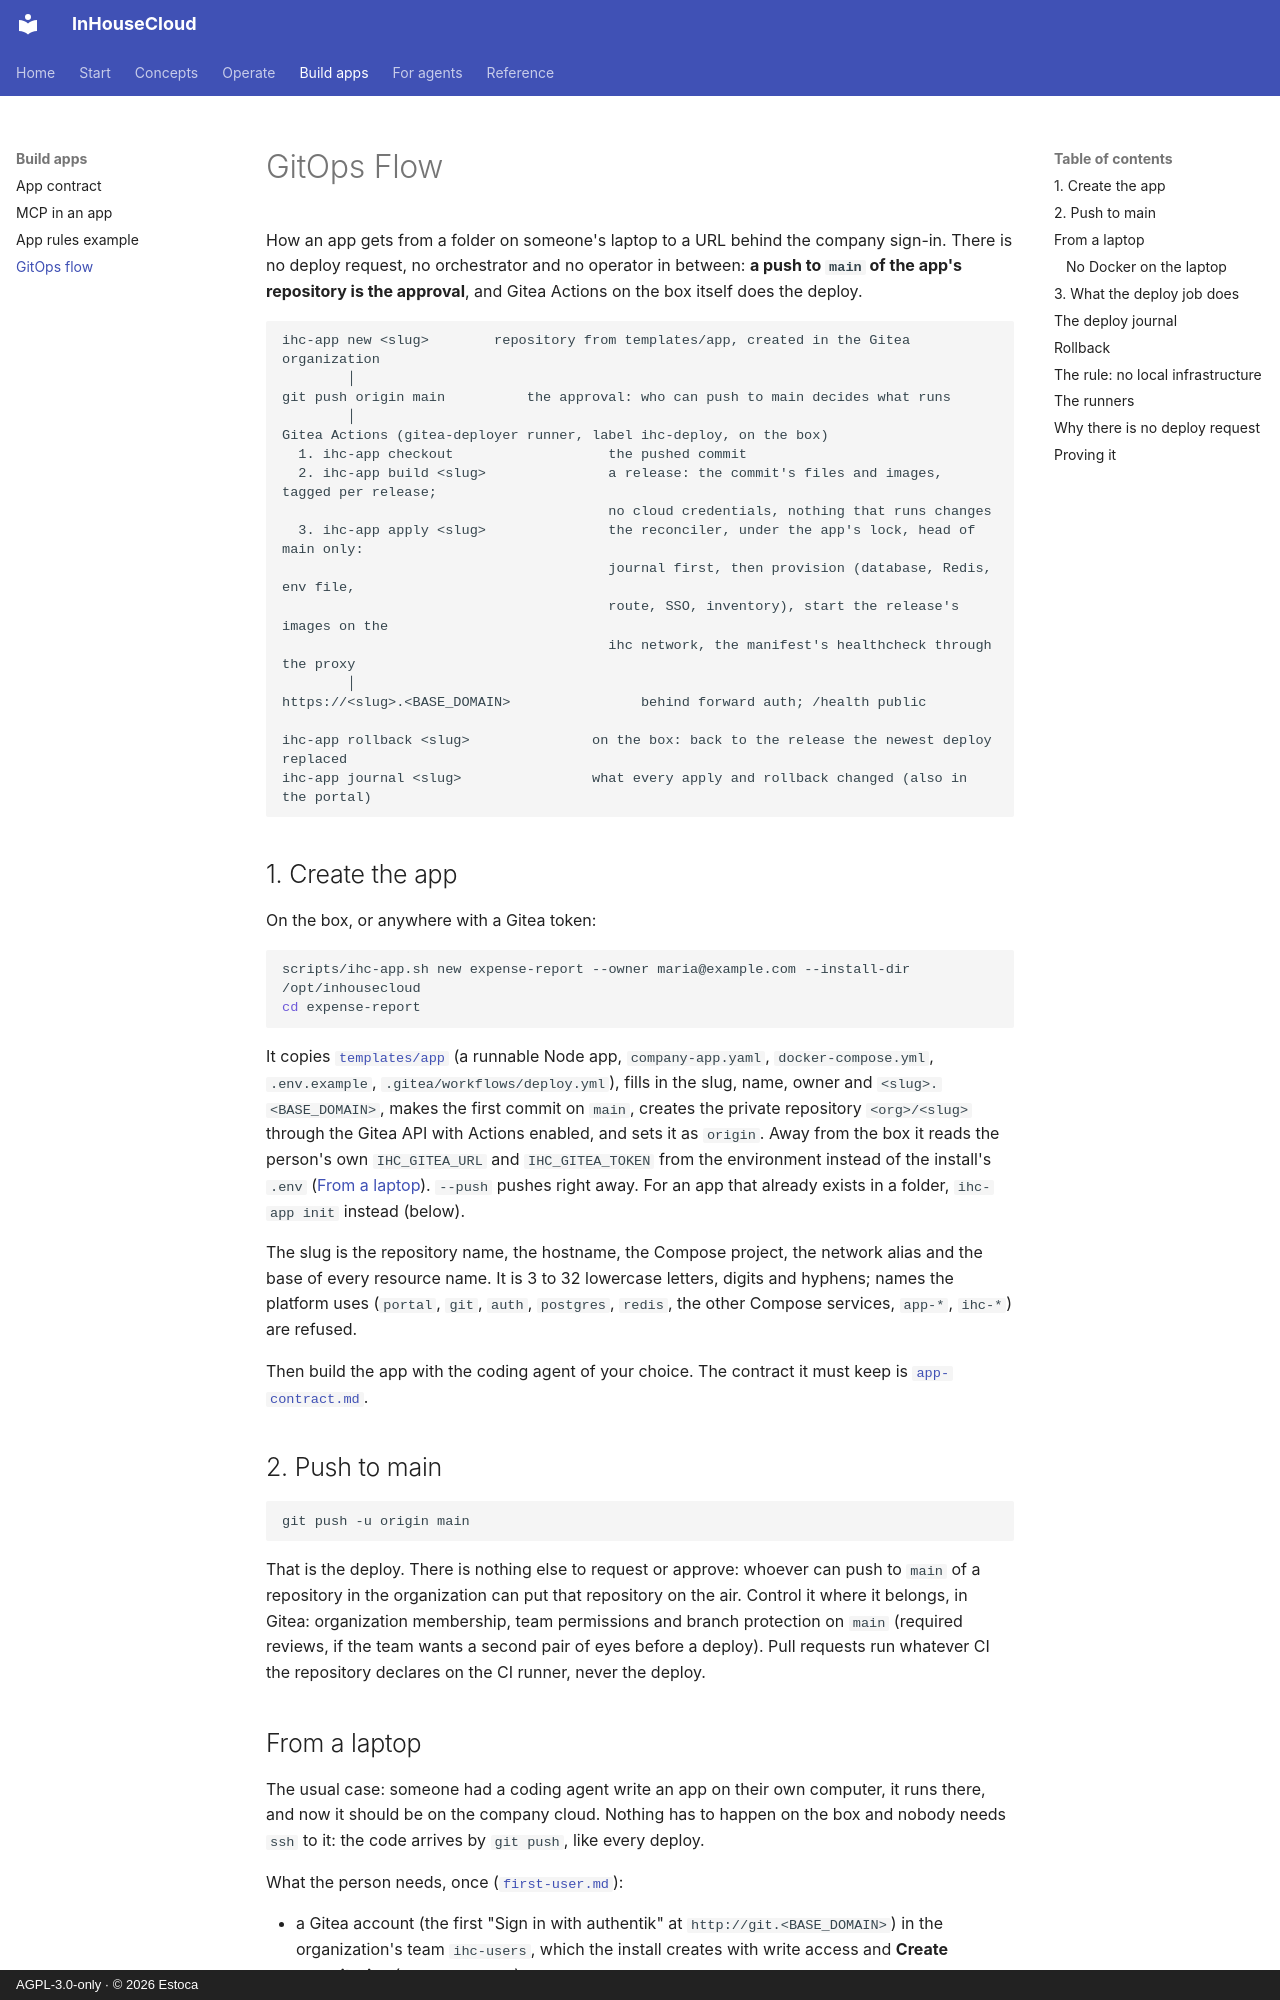

repository: Estoca/inhousecloud · page: gitops-flow/index.html · generator: mkdocs · copyright: AGPL-3.0-only · © 2026 Estoca

# GitOps Flow

How an app gets from a folder on someone's laptop to a URL behind the company sign-in. There is no deploy request, no orchestrator and no operator in between: **a push to `main` of the app's repository is the approval**, and Gitea Actions on the box itself does the deploy.

```text
ihc-app new <slug>        repository from templates/app, created in the Gitea organization
        │
git push origin main          the approval: who can push to main decides what runs
        │
Gitea Actions (gitea-deployer runner, label ihc-deploy, on the box)
  1. ihc-app checkout                   the pushed commit
  2. ihc-app build <slug>               a release: the commit's files and images, tagged per release;
                                        no cloud credentials, nothing that runs changes
  3. ihc-app apply <slug>               the reconciler, under the app's lock, head of main only:
                                        journal first, then provision (database, Redis, env file,
                                        route, SSO, inventory), start the release's images on the
                                        ihc network, the manifest's healthcheck through the proxy
        │
https://<slug>.<BASE_DOMAIN>                behind forward auth; /health public

ihc-app rollback <slug>               on the box: back to the release the newest deploy replaced
ihc-app journal <slug>                what every apply and rollback changed (also in the portal)
```

## 1. Create the app

On the box, or anywhere with a Gitea token:

```bash
scripts/ihc-app.sh new expense-report --owner maria@example.com --install-dir /opt/inhousecloud
cd expense-report
```

It copies [`templates/app`](../templates/app) (a runnable Node app, `company-app.yaml`, `docker-compose.yml`, `.env.example`, `.gitea/workflows/deploy.yml`), fills in the slug, name, owner and `<slug>.<BASE_DOMAIN>`, makes the first commit on `main`, creates the private repository `<org>/<slug>` through the Gitea API with Actions enabled, and sets it as `origin`. Away from the box it reads the person's own `IHC_GITEA_URL` and `IHC_GITEA_TOKEN` from the environment instead of the install's `.env` ([From a laptop](#from-a-laptop)). `--push` pushes right away. For an app that already exists in a folder, `ihc-app init` instead (below).

The slug is the repository name, the hostname, the Compose project, the network alias and the base of every resource name. It is 3 to 32 lowercase letters, digits and hyphens; names the platform uses (`portal`, `git`, `auth`, `postgres`, `redis`, the other Compose services, `app-*`, `ihc-*`) are refused.

Then build the app with the coding agent of your choice. The contract it must keep is [`app-contract.md`](app-contract.md).

## 2. Push to main

```bash
git push -u origin main
```

That is the deploy. There is nothing else to request or approve: whoever can push to `main` of a repository in the organization can put that repository on the air. Control it where it belongs, in Gitea: organization membership, team permissions and branch protection on `main` (required reviews, if the team wants a second pair of eyes before a deploy). Pull requests run whatever CI the repository declares on the CI runner, never the deploy.
